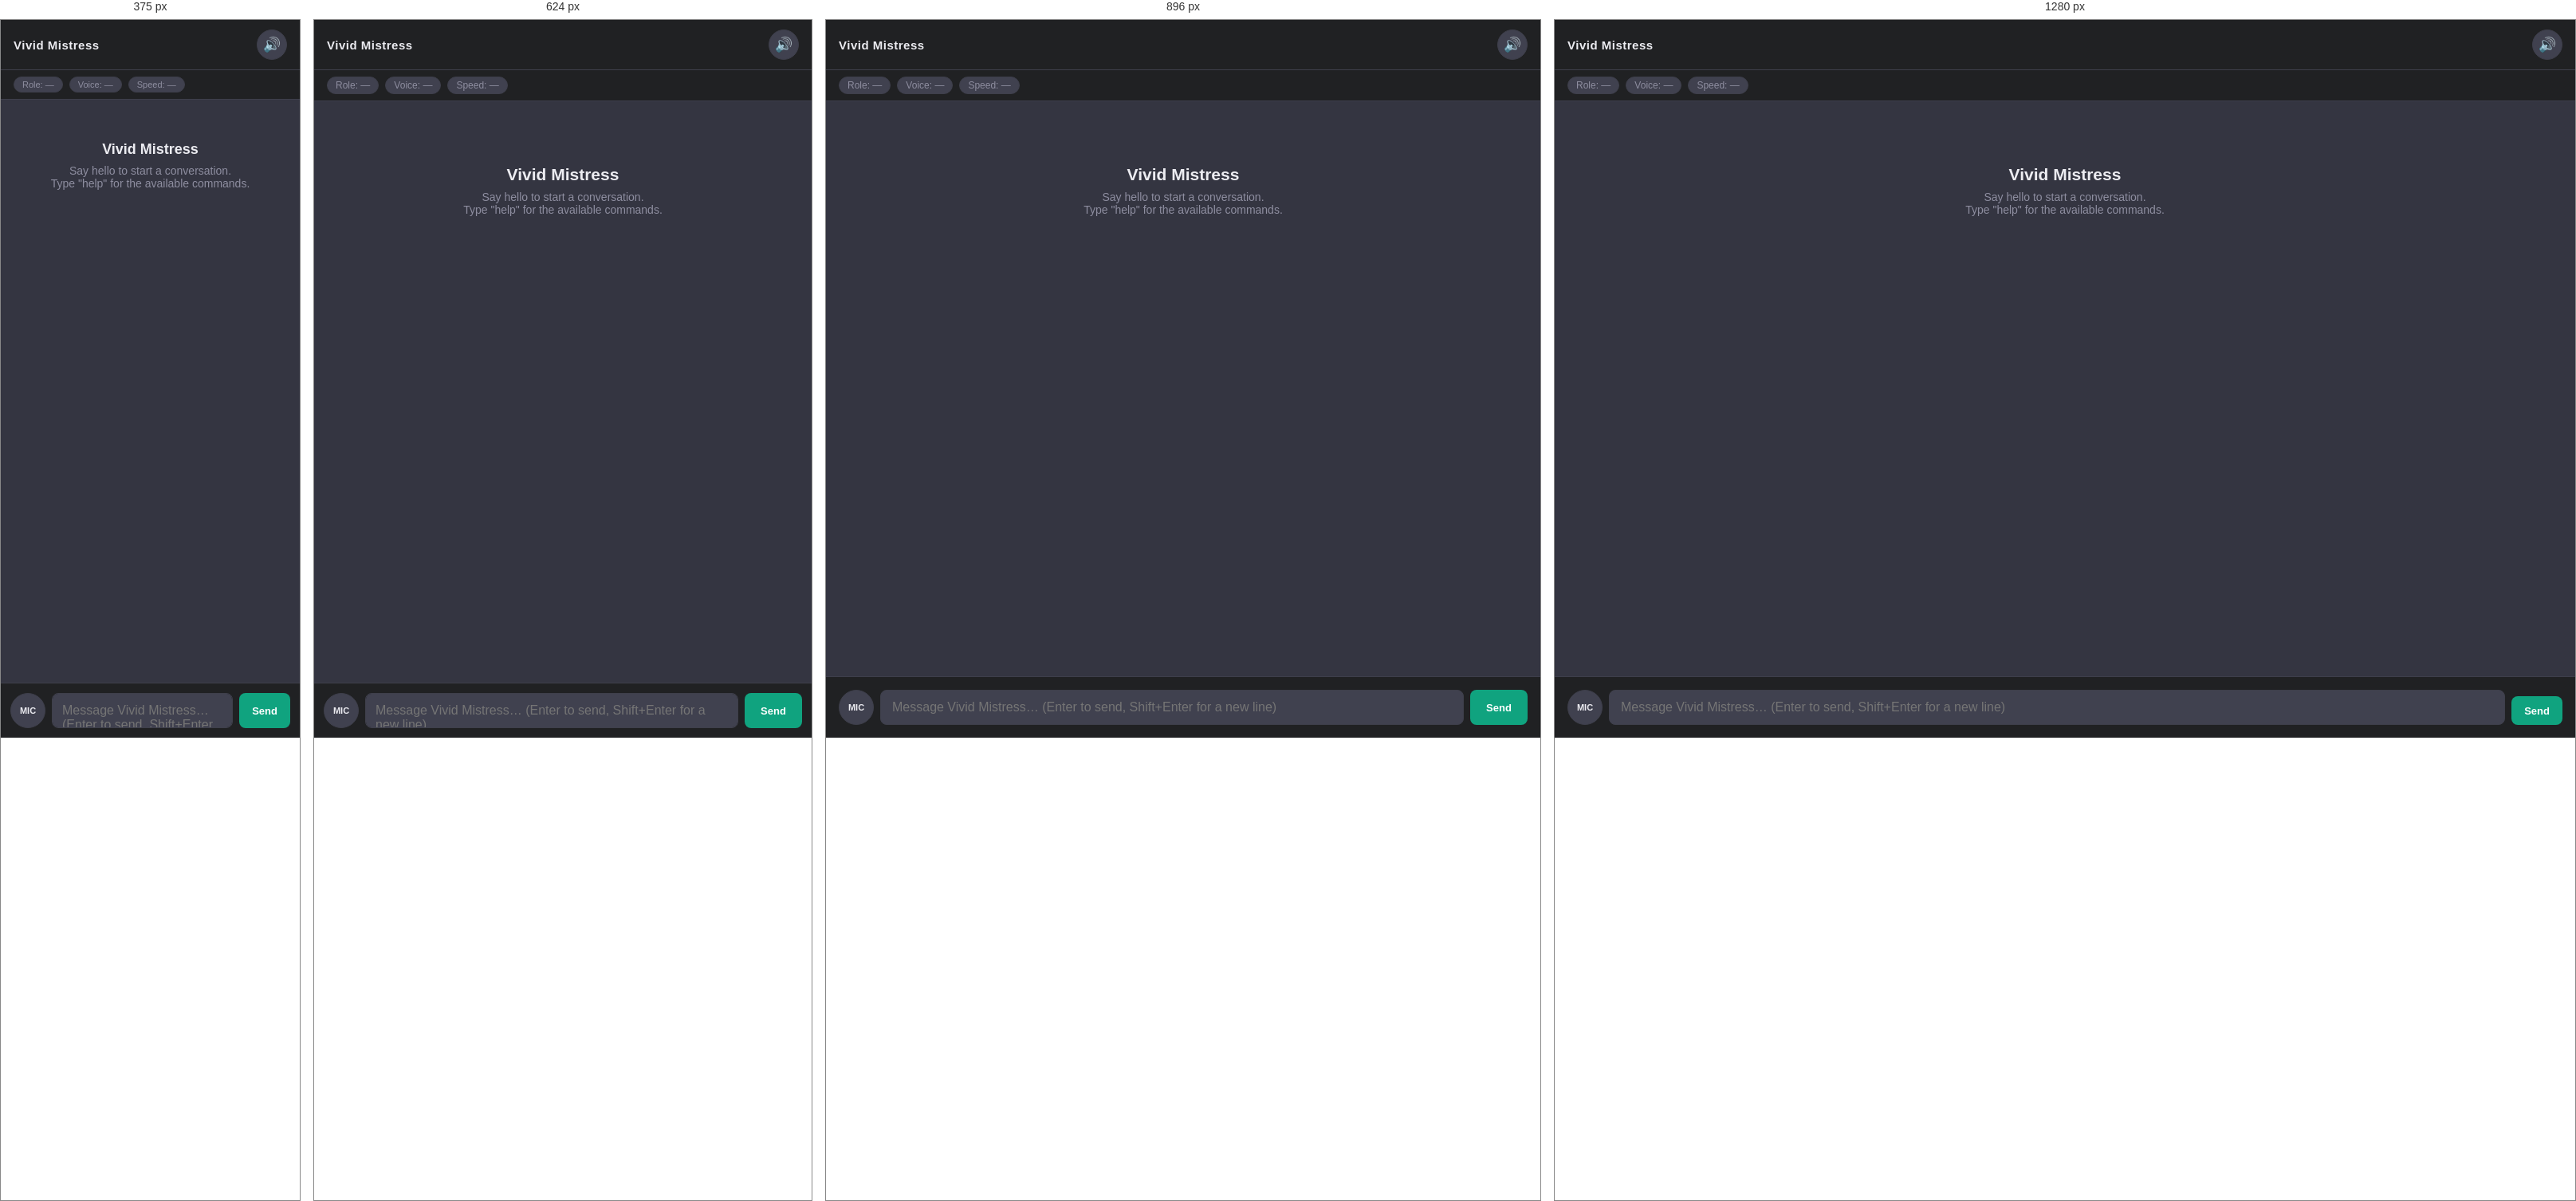
Rendered at 375 px, 624 px, 896 px and 1280 px, left to right.

<!-- file: index.html -->
<!DOCTYPE html>
<html lang="en">
<head>
  <meta charset="UTF-8">
  <meta name="viewport" content="width=device-width, initial-scale=1.0, viewport-fit=cover">
  <meta name="theme-color" content="#1b1c22">
  <meta name="apple-mobile-web-app-capable" content="yes">
  <meta name="apple-mobile-web-app-status-bar-style" content="black-translucent">
  <meta name="apple-mobile-web-app-title" content="Vivid Mistress">
  <title>Vivid Mistress</title>
  <link rel="stylesheet" href="/style.css">
</head>
<body>
  <div id="app">
    <!-- Single always-on chat view -->
    <main id="main" class="view">
      <!-- Top bar -->
      <header id="app-header">
        <div class="app-brand">Vivid Mistress</div>
        <div class="header-spacer"></div>
        <button id="btn-voice" class="voice-toggle" title="Toggle spoken (mp3) replies" aria-pressed="true">&#128266;</button>
      </header>

      <!-- Status bar: role / voice / speed (external names only) -->
      <div id="status-bar" class="status-bar">
        <span id="role-chip" class="status-chip" title="Current role. Type 'role' to list roles.">Role: —</span>
        <span id="voice-chip" class="status-chip" title="Current voice. Type 'voice' to list voices.">Voice: —</span>
        <span id="speed-chip" class="status-chip" title="Speech speed. Type 'speed &lt;1-9&gt;' to change.">Speed: —</span>
      </div>

      <!-- Messages -->
      <div id="chat-messages" class="chat-messages">
        <div class="empty-state" id="empty-state">
          <h2>Vivid Mistress</h2>
          <p>Say hello to start a conversation.<br>Type "help" for the available commands.</p>
        </div>
      </div>

      <!-- Input Area -->
      <div id="input-area">
        <div id="suggestion-buttons" class="suggestion-buttons hidden"></div>
        <div class="composer">
            <button id="btn-mic" class="btn-mic" title="Voice input">MIC</button>
          <textarea id="input-message" rows="1" placeholder="Message Vivid Mistress… (Enter to send, Shift+Enter for a new line)"></textarea>
          <button id="btn-send" class="btn btn-primary">Send</button>
        </div>
      </div>
    </main>
  </div>

  <script src="/app.js"></script>
</body>
</html>


/* @media block from style.css */
@media (max-width: 1024px) {
  #mobile-header {
    display: flex;
    align-items: center;
    gap: 8px;
    height: 48px;
    flex-shrink: 0;
    background: var(--bg-sidebar);
    border-bottom: 1px solid var(--border);
    padding-left: calc(8px + var(--safe-left));
    padding-top: var(--safe-top);
    position: relative;
    z-index: 40;
  }

  #mobile-header h1 {
    font-size: 14px;
    font-weight: 700;
    letter-spacing: 0.5px;
    overflow: hidden;
    text-overflow: ellipsis;
    white-space: nowrap;
    flex: 1;
    padding-right: 12px;
  }

  #app {
    flex-direction: column;
  }

  #sidebar {
    position: fixed;
    top: 0;
    left: 0;
    bottom: 0;
    width: min(85vw, 320px);
    min-width: 0;
    z-index: 50;
    transform: translateX(-105%);
    transition: transform 0.25s ease;
    box-shadow: 2px 0 12px rgba(0, 0, 0, 0.4);
    padding-top: var(--safe-top);
    padding-bottom: var(--safe-bottom);
    padding-left: var(--safe-left);
  }

  #sidebar.open {
    transform: translateX(0);
  }

  #sidebar-overlay {
    display: block;
    position: fixed;
    top: 0;
    left: 0;
    right: 0;
    bottom: 0;
    background: rgba(0, 0, 0, 0.5);
    z-index: 45;
  }

  #sidebar-overlay.hidden {
    display: none;
  }

  .view {
    height: calc(100% - 48px - var(--safe-top));
  }

  #settings-bar {
    flex-direction: column;
    align-items: stretch;
    padding-top: calc(12px + var(--safe-top));
  }

  /* Collapsible settings bar on mobile/tablet.
     The .collapsed rule only exists inside this media query,
     so desktop always shows the settings bar. */
  #settings-bar.collapsed {
    display: none;
  }

  #btn-settings-toggle {
    display: flex;
  }

  #btn-settings-toggle.active {
    color: var(--accent);
  }

  .settings-group select,
  .settings-group input {
    width: 100%;
    min-height: 44px;
  }

  .settings-grow {
    min-width: 0;
  }

  #btn-save-settings {
    width: 100%;
    min-height: 44px;
  }

  #input-area {
    position: fixed;
    left: 0;
    right: 0;
    bottom: 0;
    z-index: 30;
    padding-bottom: calc(16px + var(--safe-bottom));
  }

  #input-message {
    font-size: 16px;
  }

  #btn-send {
    min-width: 72px;
    min-height: 44px;
  }

  /* Conversation actions always visible on touch devices */
  .conv-actions {
    display: flex;
  }

  .conv-item {
    padding: 8px;
  }

  /* Larger touch targets in setup */
  .btn {
    min-height: 44px;
  }

  .setup-container {
    padding: 24px 16px 48px;
  }

  .setup-header {
    flex-wrap: wrap;
    gap: 12px;
  }

  .setup-actions {
    flex-wrap: wrap;
  }
}

/* @media block from style.css */
@media (max-width: 768px) {
  .message {
    padding: 14px 16px;
  }

  .message-body {
    max-width: 85%;
  }

  .message-avatar {
    width: 28px;
    height: 28px;
    margin-right: 10px;
  }

  .message-content {
    font-size: 14px;
  }

  #input-area {
    gap: 8px;
    padding: 12px;
    padding-bottom: calc(12px + var(--safe-bottom));
    /* Override the tablet fixed positioning so the input stays in the
       flex flow and remains visible above the on-screen keyboard. */
    position: static;
    left: auto;
    right: auto;
    bottom: auto;
    z-index: auto;
  }

  .chat-messages {
    padding-bottom: calc(100px + var(--safe-bottom));
  }

  #input-message {
    padding: 12px;
  }

  .prompt-default-row {
    flex-direction: column;
    align-items: stretch;
    gap: 8px;
  }

  .prompt-default-row select {
    min-width: 0;
    width: 100%;
  }

  .provider-list li,
  .prompt-list li {
    flex-wrap: wrap;
  }

  .provider-actions,
  .prompt-actions {
    margin-left: auto;
  }
}

/* @media block from style.css */
@media (max-width: 480px) {
  #settings-bar {
    padding: 10px 12px;
    gap: 8px;
  }

  .chat-messages {
    padding: 12px 0;
  }

  .empty-state {
    padding: 40px 16px;
  }

  .empty-state h2 {
    font-size: 18px;
  }

  .setup-section {
    padding: 16px;
  }

  .setup-actions .btn {
    flex: 1;
  }

  #btn-send {
    min-width: 60px;
  }
}

/* @media block from style.css */
@media (max-width: 768px) {
  .composer {
    padding: 12px;
    padding-bottom: calc(12px + var(--safe-bottom));
  }
}

/* @media block from style.css */
@media (max-width: 1024px) {
  .view {
    height: 100%;
  }
}

/* @media block from style.css */
@media (min-width: 768px) {
  .message.assistant .message-body {
    max-width: 95%;
  }
}

/* @media block from style.css */
@media (max-width: 768px) {
  .message.user .message-content {
    max-width: 85%;
  }
}

/* @media block from style.css */
@media (max-width: 768px) {
  .message {
    padding: 6px 16px;
  }
}

/* @media block from style.css */
@media (max-width: 768px) {
  .message {
    padding: 4px 16px;
  }
}

/* @media block from style.css */
@media (max-width: 480px) {
  .status-chip {
    font-size: 11px;
    max-width: 46vw;
  }
}